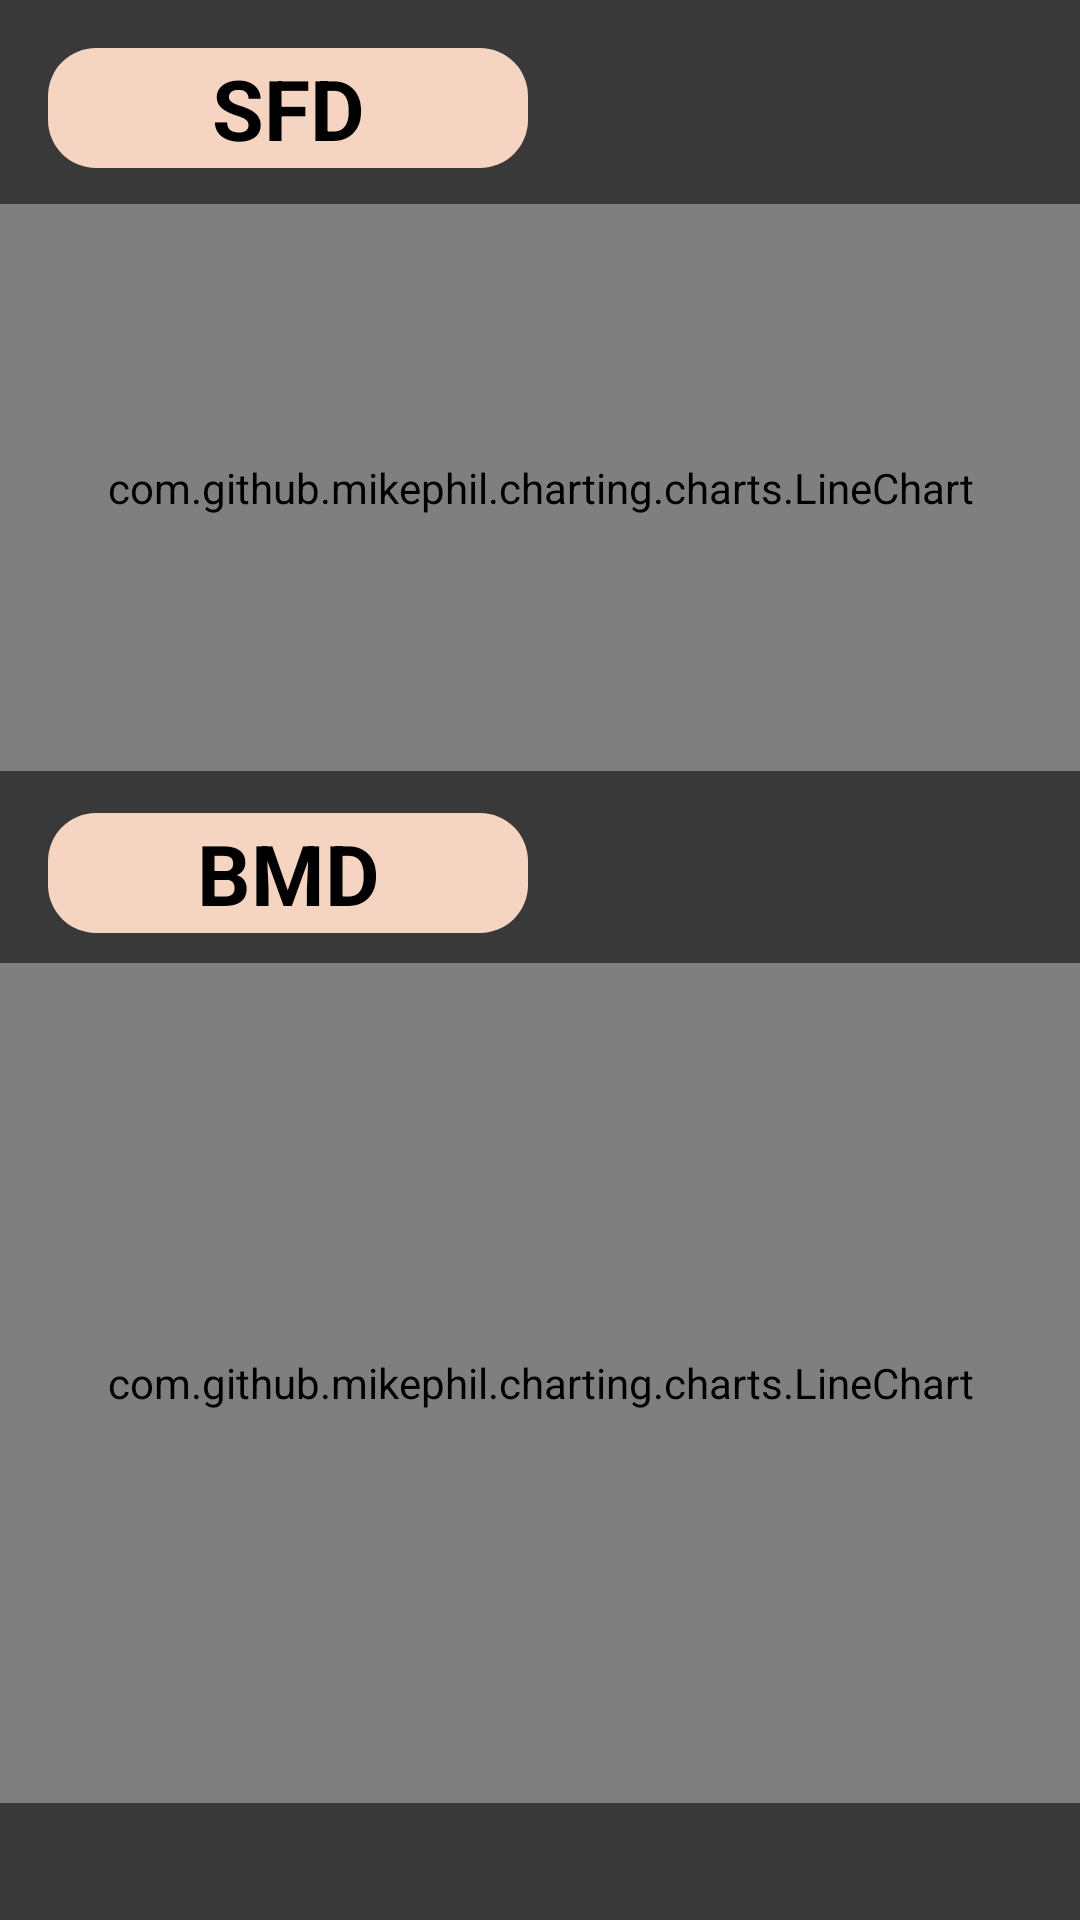

Android layout source for this screen:
<!-- AndroidManifest.xml: application theme Theme.MechanicalProject -->
<!-- res/layout/activity_results.xml -->
<?xml version="1.0" encoding="utf-8"?>
<androidx.constraintlayout.widget.ConstraintLayout xmlns:android="http://schemas.android.com/apk/res/android"
    xmlns:app="http://schemas.android.com/apk/res-auto"
    xmlns:tools="http://schemas.android.com/tools"
    android:id="@+id/main"
    android:layout_width="match_parent"
    android:layout_height="match_parent"
    android:background="#393939"
    tools:context=".Results">


    <TextView
        android:id="@+id/textView9"
        android:layout_width="wrap_content"
        android:layout_height="wrap_content"
        android:layout_marginStart="16dp"
        android:layout_marginTop="16dp"
        android:layout_marginBottom="12dp"
        android:background="@drawable/length"
        android:gravity="center"
        android:text="SFD"
        android:textColor="@color/black"
        android:textSize="28sp"
        android:textStyle="bold"
        app:layout_constraintBottom_toTopOf="@+id/lineChart"
        app:layout_constraintStart_toStartOf="parent"
        app:layout_constraintTop_toTopOf="parent" />

    <TextView
        android:id="@+id/textView10"
        android:layout_width="wrap_content"
        android:layout_height="wrap_content"
        android:layout_marginStart="16dp"
        android:layout_marginBottom="329dp"
        android:background="@drawable/length"
        android:gravity="center"
        android:text="BMD"
        android:textColor="@color/black"
        android:textSize="28sp"
        android:textStyle="bold"
        app:layout_constraintBottom_toBottomOf="parent"
        app:layout_constraintStart_toStartOf="parent"
        app:layout_constraintTop_toBottomOf="@+id/lineChart" />

    <com.github.mikephil.charting.charts.LineChart
        android:id="@+id/lineChart"
        android:layout_width="0dp"
        android:layout_height="0dp"
        android:layout_marginTop="68dp"
        android:layout_marginBottom="14dp"
        android:padding="10dp"
        app:layout_constraintBottom_toTopOf="@+id/textView10"
        app:layout_constraintEnd_toEndOf="parent"
        app:layout_constraintHorizontal_bias="0.0"
        app:layout_constraintStart_toStartOf="parent"
        app:layout_constraintTop_toTopOf="parent"
        app:layout_constraintVertical_bias="0.15" />

    <com.github.mikephil.charting.charts.LineChart
        android:id="@+id/lineChart2"
        android:layout_width="0dp"
        android:layout_height="280dp"
        android:layout_marginTop="20dp"
        android:layout_marginBottom="49dp"
        android:padding="10dp"
        app:layout_constraintBottom_toBottomOf="parent"
        app:layout_constraintEnd_toEndOf="parent"
        app:layout_constraintHorizontal_bias="0.0"
        app:layout_constraintStart_toStartOf="parent"
        app:layout_constraintTop_toBottomOf="@+id/textView10" />


</androidx.constraintlayout.widget.ConstraintLayout>
<!-- resources referenced by this layout -->
<resources>
  <color name="black">#FF000000</color>
  <!-- drawable length (drawable) -->
  <?xml version="1.0" encoding="utf-8"?>
  <shape xmlns:android="http://schemas.android.com/apk/res/android"
      android:shape="rectangle"
      >
  
      <solid android:color="@color/option1">
  
      </solid>
      <corners android:radius="16dp"/>
      <size android:width="160dp"
          android:height="40dp"/>
  </shape>
  <style name="Theme.MechanicalProject" parent="Base.Theme.MechanicalProject" />
  <color name="option1">#F5D4C1</color>
  <style name="Base.Theme.MechanicalProject" parent="Theme.Material3.DayNight.NoActionBar">
          
          
      </style>
</resources>
